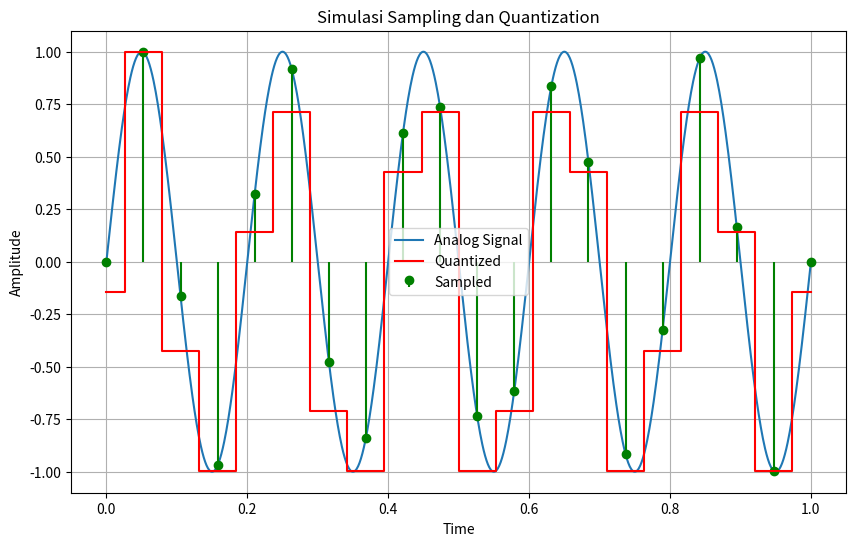

This chart was generated by the following Python code:
import numpy as np
import matplotlib.pyplot as plt

def simulate_digitization(analog_function, sampling_rate, quantization_levels):
    
    x_cont = np.linspace(0, 1, 1000)
    y_cont = analog_function(x_cont)
    
    x_sample = np.linspace(0, 1, sampling_rate)
    y_sample = analog_function(x_sample)
    
    y_min = np.min(y_sample)
    y_max = np.max(y_sample)
    
    levels = np.linspace(y_min, y_max, quantization_levels)
    y_quantized = np.digitize(y_sample, levels)
    y_quantized = levels[y_quantized - 1]
    
    plt.figure(figsize=(10,6))
    
    plt.plot(x_cont, y_cont, label="Analog Signal")
    plt.stem(x_sample, y_sample, linefmt='g-', markerfmt='go', basefmt=" ", label="Sampled")
    plt.step(x_sample, y_quantized, where='mid', color='r', label="Quantized")
    
    plt.legend()
    plt.title("Simulasi Sampling dan Quantization")
    plt.xlabel("Time")
    plt.ylabel("Amplitude")
    plt.grid(True)
    plt.show()

simulate_digitization(lambda x: np.sin(2*np.pi*5*x), 20, 8)
